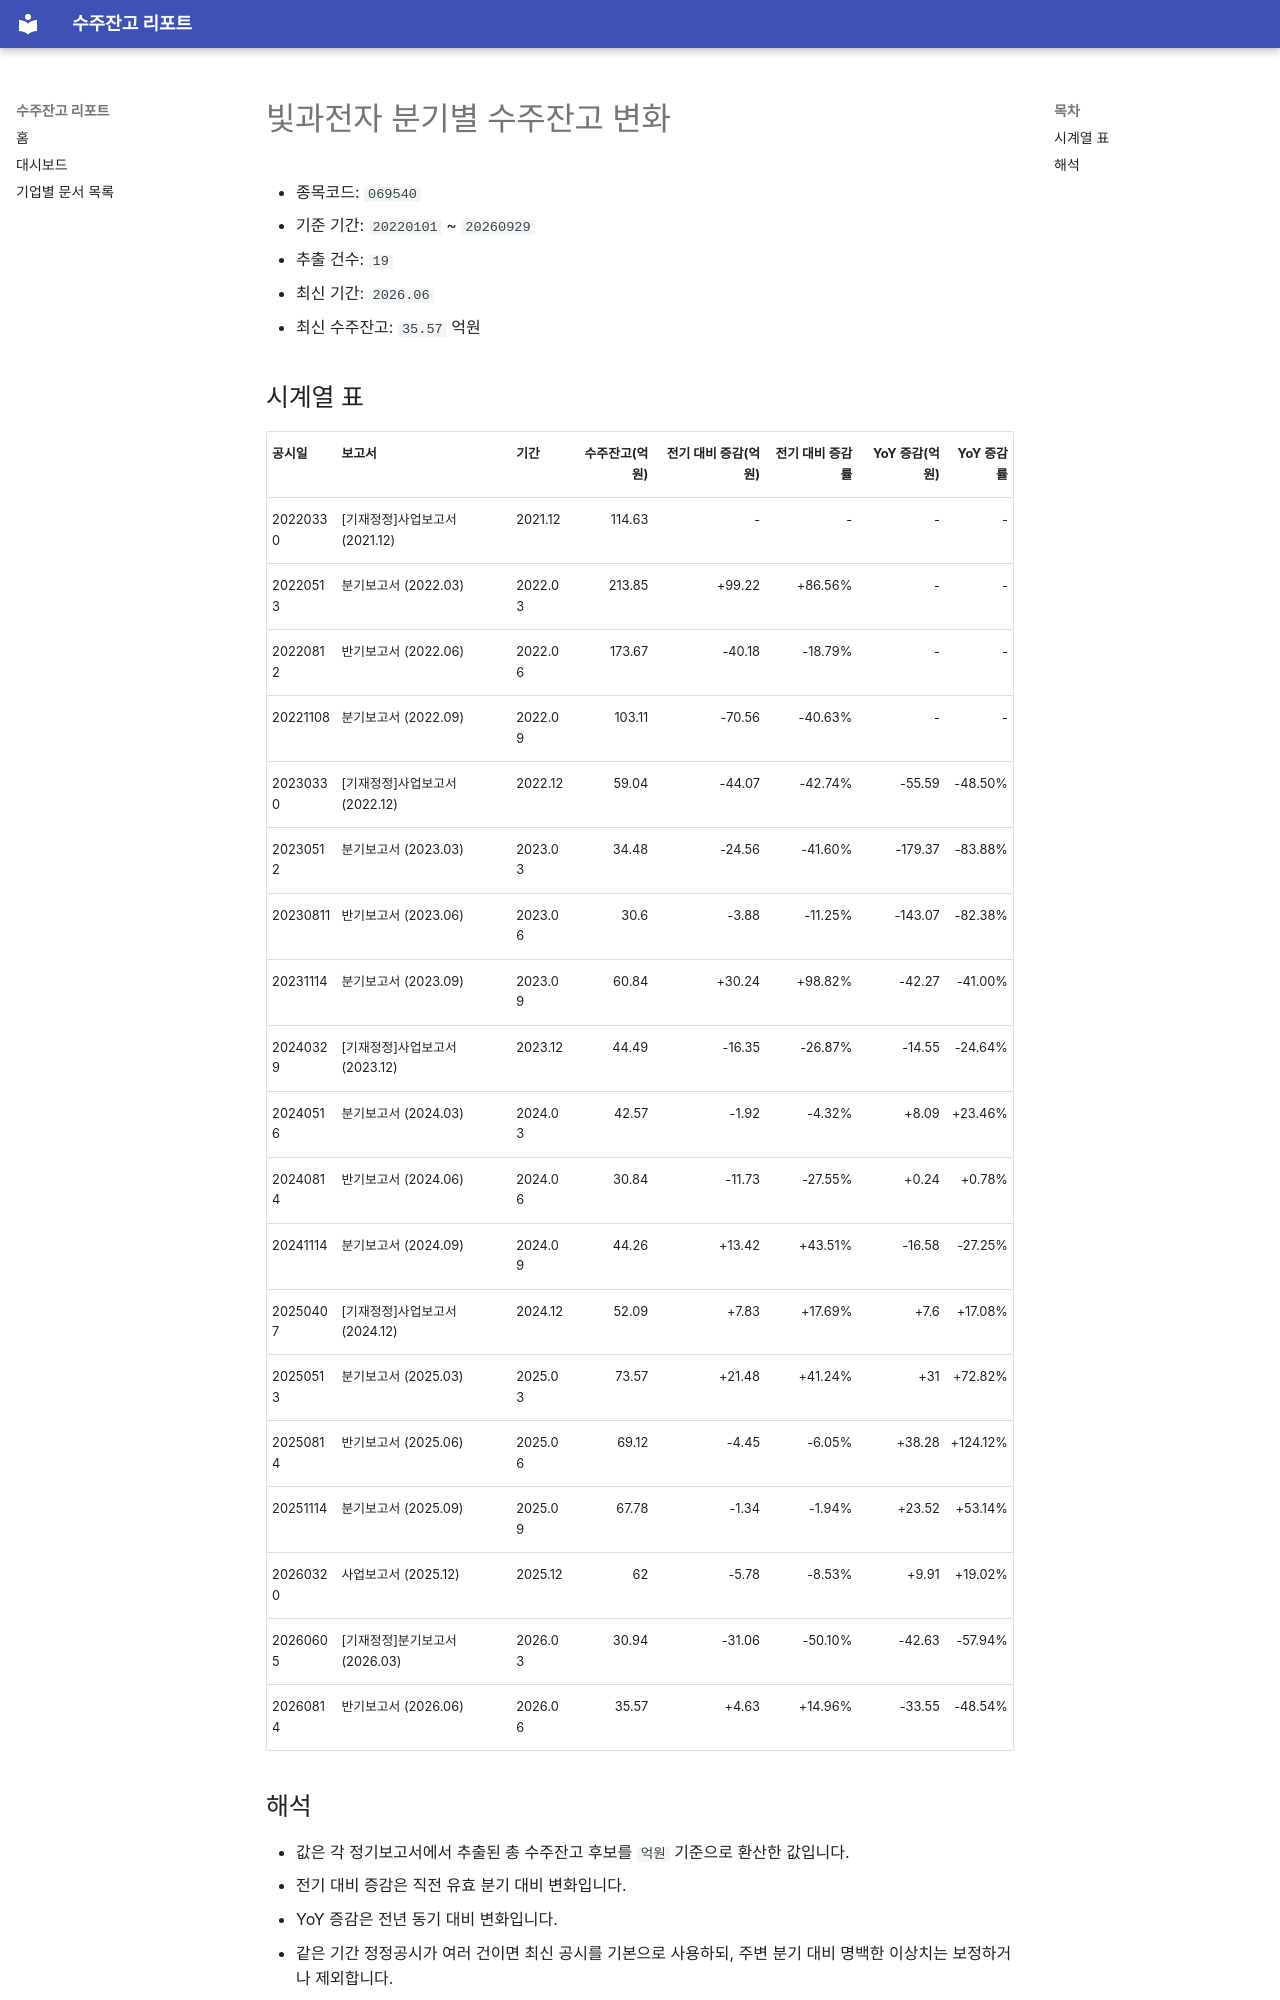

repository: agent-jaden/order-backlog-dashboard · page: companies/빛과전자_수주잔고(069540)/index.html · generator: mkdocs

# 빛과전자 분기별 수주잔고 변화

- 종목코드: `069540`
- 기준 기간: `20220101` ~ `20260929`
- 추출 건수: `19`
- 최신 기간: `2026.06`
- 최신 수주잔고: `35.57` 억원

## 시계열 표

| 공시일 | 보고서 | 기간 | 수주잔고(억원) | 전기 대비 증감(억원) | 전기 대비 증감률 | YoY 증감(억원) | YoY 증감률 |
| --- | --- | --- | ---: | ---: | ---: | ---: | ---: |
| 20220330 | [기재정정]사업보고서 (2021.12) | 2021.12 | 114.63 | - | - | - | - |
| 20220513 | 분기보고서 (2022.03) | 2022.03 | 213.85 | +99.22 | +86.56% | - | - |
| 20220812 | 반기보고서 (2022.06) | 2022.06 | 173.67 | -40.18 | -18.79% | - | - |
| 20221108 | 분기보고서 (2022.09) | 2022.09 | 103.11 | -70.56 | -40.63% | - | - |
| 20230330 | [기재정정]사업보고서 (2022.12) | 2022.12 | 59.04 | -44.07 | -42.74% | -55.59 | -48.50% |
| 20230512 | 분기보고서 (2023.03) | 2023.03 | 34.48 | -24.56 | -41.60% | -179.37 | -83.88% |
| 20230811 | 반기보고서 (2023.06) | 2023.06 | 30.6 | -3.88 | -11.25% | -143.07 | -82.38% |
| 20231114 | 분기보고서 (2023.09) | 2023.09 | 60.84 | +30.24 | +98.82% | -42.27 | -41.00% |
| 20240329 | [기재정정]사업보고서 (2023.12) | 2023.12 | 44.49 | -16.35 | -26.87% | -14.55 | -24.64% |
| 20240516 | 분기보고서 (2024.03) | 2024.03 | 42.57 | -1.92 | -4.32% | +8.09 | +23.46% |
| 20240814 | 반기보고서 (2024.06) | 2024.06 | 30.84 | -11.73 | -27.55% | +0.24 | +0.78% |
| 20241114 | 분기보고서 (2024.09) | 2024.09 | 44.26 | +13.42 | +43.51% | -16.58 | -27.25% |
| 20250407 | [기재정정]사업보고서 (2024.12) | 2024.12 | 52.09 | +7.83 | +17.69% | +7.6 | +17.08% |
| 20250513 | 분기보고서 (2025.03) | 2025.03 | 73.57 | +21.48 | +41.24% | +31 | +72.82% |
| 20250814 | 반기보고서 (2025.06) | 2025.06 | 69.12 | -4.45 | -6.05% | +38.28 | +124.12% |
| 20251114 | 분기보고서 (2025.09) | 2025.09 | 67.78 | -1.34 | -1.94% | +23.52 | +53.14% |
| 20260320 | 사업보고서 (2025.12) | 2025.12 | 62 | -5.78 | -8.53% | +9.91 | +19.02% |
| 20260605 | [기재정정]분기보고서 (2026.03) | 2026.03 | 30.94 | -31.06 | -50.10% | -42.63 | -57.94% |
| 20260814 | 반기보고서 (2026.06) | 2026.06 | 35.57 | +4.63 | +14.96% | -33.55 | -48.54% |
